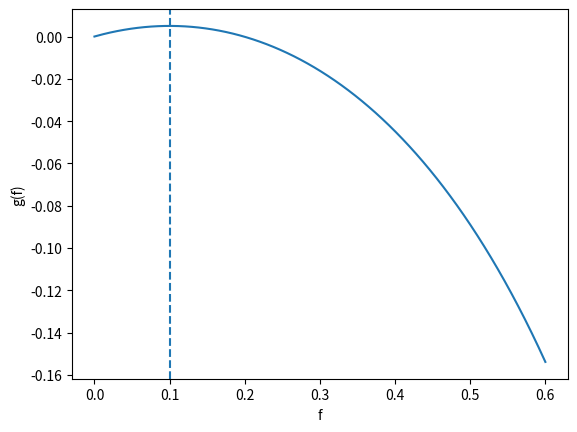

The matplotlib source for this figure:
import numpy as np
import matplotlib.pyplot as plt
rng = np.random.default_rng(7)


def kelly_discrete(p, b):
    q = 1 - p
    return (p*b - q) / b

def kelly_continuous(mu, sigma):
    return mu / sigma**2

print(kelly_discrete(0.55, 1.0), kelly_continuous(0.08, 0.16))


p, b = 0.55, 1.0
f = np.linspace(0, 0.6, 200)
g = p*np.log(1+b*f) + (1-p)*np.log(1-f)
plt.plot(f, g); plt.axvline(kelly_discrete(p,b), ls='--'); plt.xlabel('f'); plt.ylabel('g(f)'); plt.show()


def simulate(frac, p=0.55, b=1.0, n=500, paths=400):
    wins = rng.random((paths, n)) < p
    step = np.where(wins, 1 + b*frac, 1 - frac)
    return np.cumprod(step, axis=1)

full = simulate(kelly_discrete(p,b)); half = simulate(0.5*kelly_discrete(p,b))
print('full median', np.median(full[:,-1]).round(2), '5pct', np.percentile(full[:,-1],5).round(2))
print('half median', np.median(half[:,-1]).round(2), '5pct', np.percentile(half[:,-1],5).round(2))
